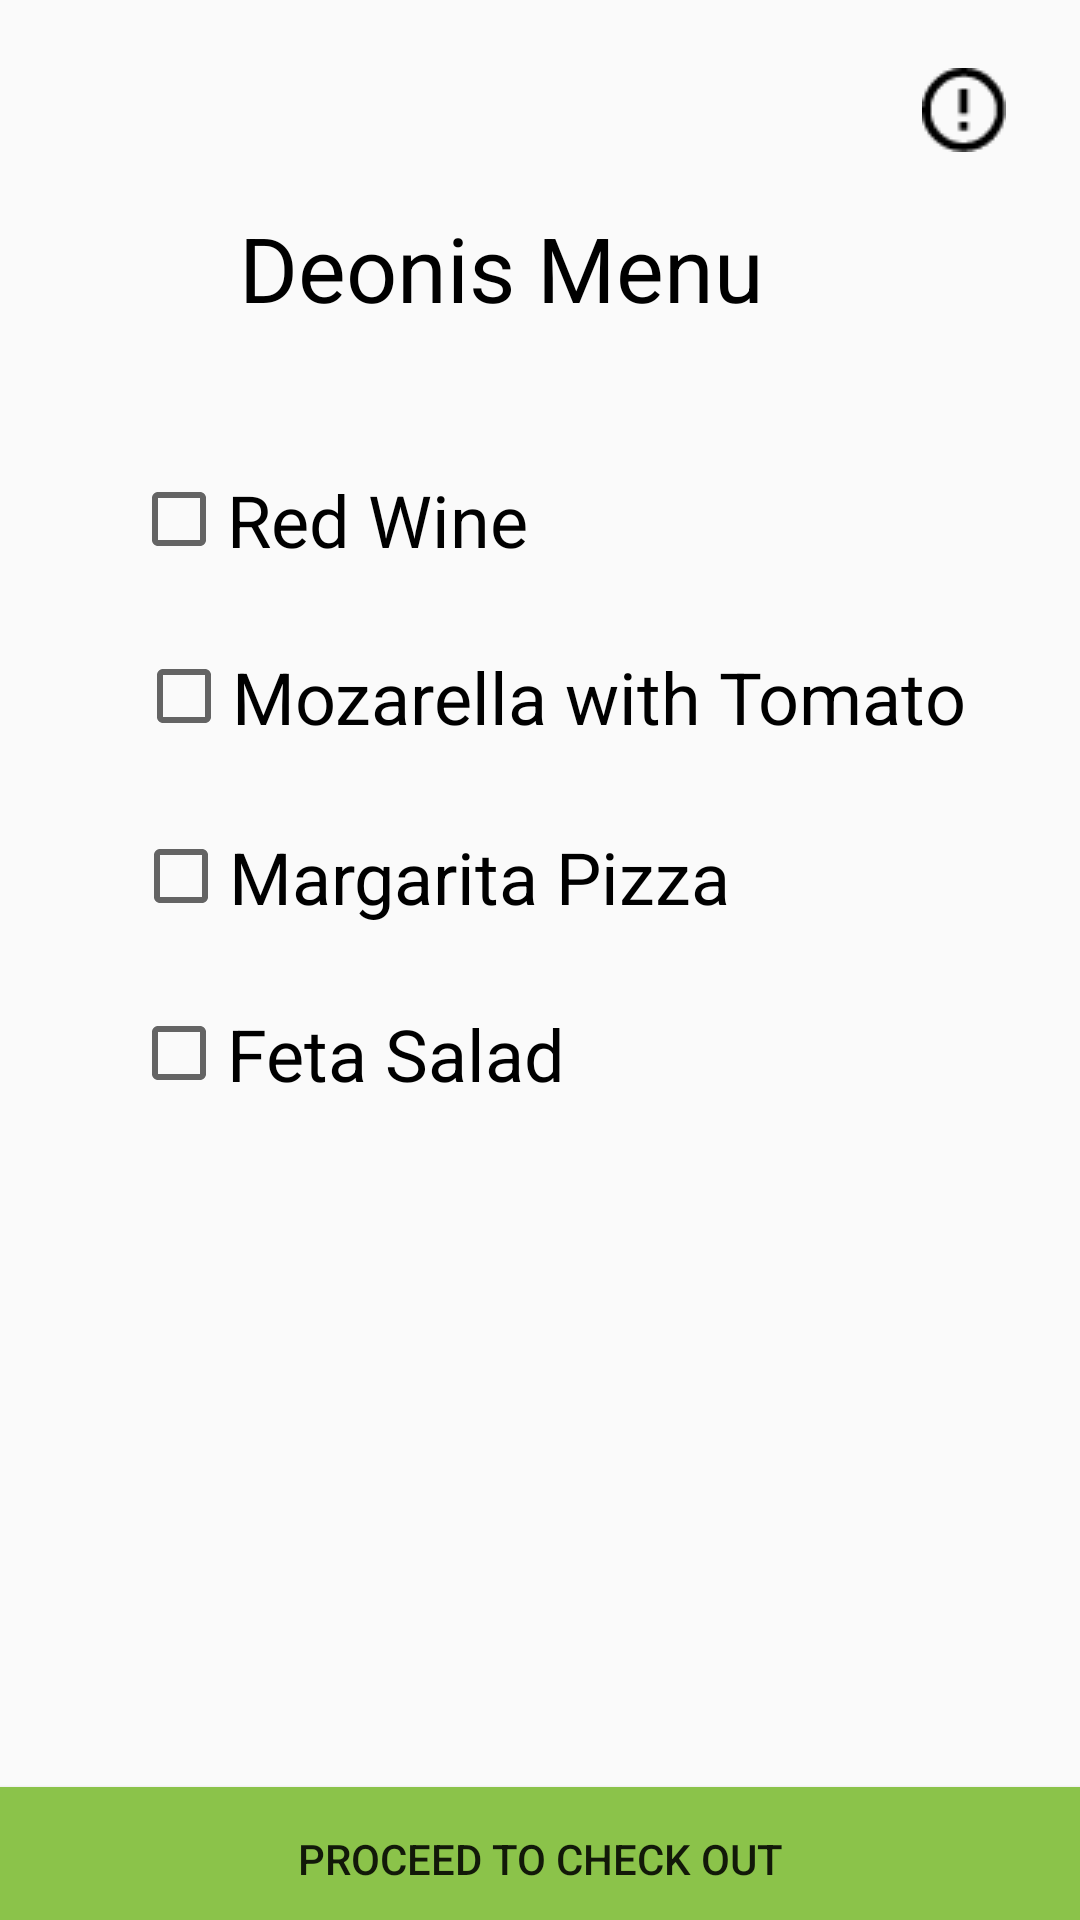

Produce the Android XML layout that renders to this screen, including the resource entries it uses.
<!-- AndroidManifest.xml: application theme AppTheme -->
<!-- res/layout/activity_deonis_menu.xml -->
<?xml version="1.0" encoding="utf-8"?>
<android.support.constraint.ConstraintLayout xmlns:android="http://schemas.android.com/apk/res/android"
    xmlns:app="http://schemas.android.com/apk/res-auto"
    xmlns:tools="http://schemas.android.com/tools"
    android:layout_width="match_parent"
    android:layout_height="match_parent"
    tools:context="com.example.example.a1100953577.deonisMenu">

    <Button
        android:id="@+id/backButtonD"
        android:layout_width="43dp"
        android:layout_height="38dp"
        android:layout_marginLeft="6dp"
        android:layout_marginRight="8dp"
        android:layout_marginTop="16dp"
        android:background="@drawable/ic_arrow_back"
        app:layout_constraintHorizontal_bias="0.033"
        app:layout_constraintLeft_toLeftOf="parent"
        app:layout_constraintRight_toRightOf="parent"
        app:layout_constraintTop_toTopOf="parent" />

    <TextView
        android:id="@+id/textView4"
        android:layout_width="wrap_content"
        android:layout_height="wrap_content"
        android:layout_marginEnd="8dp"
        android:layout_marginLeft="8dp"
        android:layout_marginRight="8dp"
        android:layout_marginStart="8dp"
        android:layout_marginTop="69dp"
        android:text="Deonis Menu"
        android:textAllCaps="false"
        android:textColor="@android:color/black"
        android:textSize="30sp"
        app:layout_constraintHorizontal_bias="0.425"
        app:layout_constraintLeft_toLeftOf="parent"
        app:layout_constraintRight_toRightOf="parent"
        app:layout_constraintTop_toTopOf="parent" />

    <ImageButton
        android:id="@+id/infoButtonD"
        android:layout_width="45dp"
        android:layout_height="41dp"
        android:layout_marginEnd="8dp"
        android:layout_marginLeft="8dp"
        android:layout_marginRight="8dp"
        android:layout_marginStart="8dp"
        android:layout_marginTop="16dp"
        android:background="#00ffffff"
        android:contentDescription="this button shows the information about this page and what it offers"
        app:layout_constraintHorizontal_bias="0.972"
        app:layout_constraintLeft_toLeftOf="parent"
        app:layout_constraintRight_toRightOf="parent"
        app:layout_constraintTop_toTopOf="parent"
        app:srcCompat="@drawable/info" />

    <CheckBox
        android:id="@+id/checkBox4"
        android:layout_width="wrap_content"
        android:layout_height="wrap_content"
        android:layout_marginEnd="8dp"
        android:layout_marginLeft="8dp"
        android:layout_marginRight="8dp"
        android:layout_marginStart="8dp"
        android:layout_marginTop="335dp"
        android:text="Feta Salad"
        android:textSize="24sp"
        app:layout_constraintHorizontal_bias="0.18"
        app:layout_constraintLeft_toLeftOf="parent"
        app:layout_constraintRight_toRightOf="parent"
        app:layout_constraintTop_toTopOf="parent" />

    <CheckBox
        android:id="@+id/checkBox3"
        android:layout_width="wrap_content"
        android:layout_height="wrap_content"
        android:layout_marginEnd="8dp"
        android:layout_marginLeft="8dp"
        android:layout_marginRight="8dp"
        android:layout_marginStart="8dp"
        android:layout_marginTop="276dp"
        android:text="Margarita Pizza"
        android:textSize="24sp"
        app:layout_constraintLeft_toLeftOf="parent"
        app:layout_constraintRight_toRightOf="parent"
        app:layout_constraintTop_toTopOf="parent"
        app:layout_constraintHorizontal_bias="0.25" />

    <CheckBox
        android:id="@+id/checkBox2"
        android:layout_width="wrap_content"
        android:layout_height="wrap_content"
        android:layout_marginEnd="8dp"
        android:layout_marginLeft="8dp"
        android:layout_marginRight="8dp"
        android:layout_marginStart="8dp"
        android:layout_marginTop="216dp"
        android:text="Mozarella with Tomato"
        android:textSize="24sp"
        app:layout_constraintHorizontal_bias="0.553"
        app:layout_constraintLeft_toLeftOf="parent"
        app:layout_constraintRight_toRightOf="parent"
        app:layout_constraintTop_toTopOf="parent" />

    <CheckBox
        android:id="@+id/checkBox1"
        android:layout_width="wrap_content"
        android:layout_height="wrap_content"
        android:layout_marginEnd="8dp"
        android:layout_marginLeft="8dp"
        android:layout_marginRight="8dp"
        android:layout_marginStart="8dp"
        android:layout_marginTop="157dp"
        android:text="Red Wine"
        android:textSize="24sp"
        app:layout_constraintHorizontal_bias="0.169"
        app:layout_constraintLeft_toLeftOf="parent"
        app:layout_constraintRight_toRightOf="parent"
        app:layout_constraintTop_toTopOf="parent" />

    <Button
        android:id="@+id/checkout"
        android:layout_width="0dp"
        android:layout_height="wrap_content"
        android:layout_marginBottom="-4dp"
        android:background="#8bc34a"
        android:padding="0dp"
        android:text="Proceed To Check Out"
        app:layout_constraintBottom_toBottomOf="parent"
        app:layout_constraintHorizontal_bias="0.0"
        app:layout_constraintLeft_toLeftOf="parent"
        app:layout_constraintRight_toRightOf="parent" />
</android.support.constraint.ConstraintLayout>
<!-- resources referenced by this layout -->
<resources>
  <!-- drawable info: png bitmap (drawable, 575 bytes) -->
  <style name="AppTheme" parent="Theme.AppCompat.Light.NoActionBar">
          
          <item name="colorPrimary">#0097A7</item>
          <item name="colorPrimaryDark">#0097A7</item>
          <item name="colorAccent">@color/colorAccent</item>
      </style>
  <!-- not gathered from this repository: default colours our renderer supplied (Android Studio template values) -->
  <color name="colorAccent">#FF03DAC5</color>
</resources>
